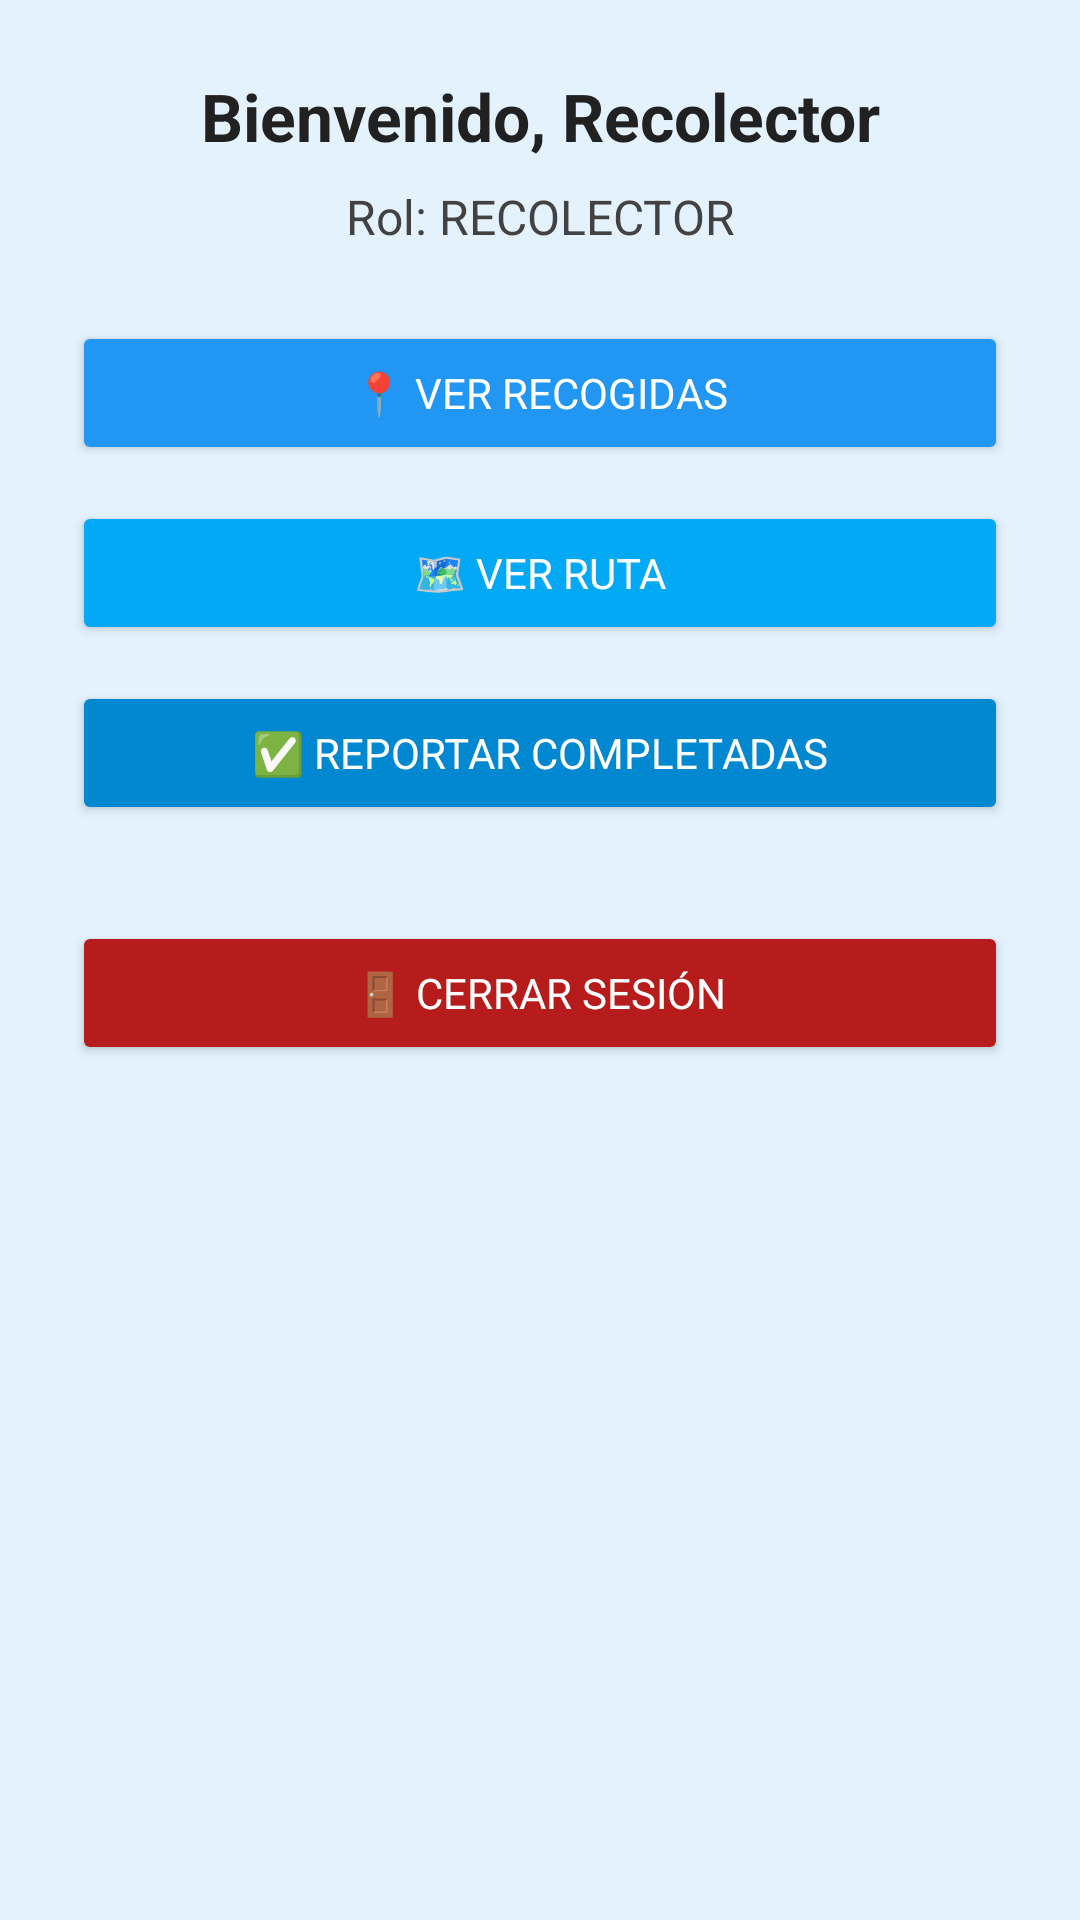

This screen was rendered from an Android layout file. Write that file and the resources it references.
<!-- AndroidManifest.xml: application theme AppTheme -->
<!-- res/layout/activity_recolector_home.xml -->
<ScrollView xmlns:android="http://schemas.android.com/apk/res/android"
    android:layout_width="match_parent"
    android:layout_height="match_parent"
    android:background="#E3F2FD"
    android:padding="24dp">

    <LinearLayout
        android:layout_width="match_parent"
        android:layout_height="wrap_content"
        android:orientation="vertical">

        
        <TextView
            android:id="@+id/tvWelcome"
            android:layout_width="match_parent"
            android:layout_height="wrap_content"
            android:text="Bienvenido, Recolector"
            android:textSize="22sp"
            android:textStyle="bold"
            android:textColor="#212121"
            android:gravity="center"
            android:paddingBottom="8dp" />

        <TextView
            android:id="@+id/tvRole"
            android:layout_width="match_parent"
            android:layout_height="wrap_content"
            android:text="Rol: RECOLECTOR"
            android:textSize="16sp"
            android:textColor="#424242"
            android:gravity="center"
            android:paddingBottom="24dp" />

        
        <Button
            android:id="@+id/btnViewPickups"
            android:layout_width="match_parent"
            android:layout_height="wrap_content"
            android:text="📍 Ver Recogidas"
            android:backgroundTint="#2196F3"
            android:textColor="@android:color/white"
            android:layout_marginBottom="12dp" />

        <Button
            android:id="@+id/btnTrackRoute"
            android:layout_width="match_parent"
            android:layout_height="wrap_content"
            android:text="🗺️ Ver Ruta"
            android:backgroundTint="#03A9F4"
            android:textColor="@android:color/white"
            android:layout_marginBottom="12dp" />

        <Button
            android:id="@+id/btnReportCompletion"
            android:layout_width="match_parent"
            android:layout_height="wrap_content"
            android:text="✅ Reportar Completadas"
            android:backgroundTint="#0288D1"
            android:textColor="@android:color/white"
            android:layout_marginBottom="12dp" />

        
        <Button
            android:id="@+id/btnLogout"
            android:layout_width="match_parent"
            android:layout_height="wrap_content"
            android:text="🚪 Cerrar Sesión"
            android:backgroundTint="#B71C1C"
            android:textColor="@android:color/white"
            android:layout_marginTop="20dp" />

    </LinearLayout>
</ScrollView>
<!-- resources referenced by this layout -->
<resources>
  <style name="AppTheme" parent="Theme.MaterialComponents.DayNight.NoActionBar">
          <item name="colorPrimary">@color/colorPrimary</item>
          <item name="colorPrimaryVariant">@color/colorPrimaryDark</item>
          <item name="colorSecondary">@color/colorAccent</item>
          <item name="android:textColorPrimary">@color/textPrimary</item>
          
          <item name="android:fontFamily">sans-serif</item>
          <item name="android:windowBackground">@color/backgroundLight</item>
          <item name="android:statusBarColor">@color/colorPrimaryDark</item>
      </style>
  <color name="colorPrimary">#2196F3</color>
  <color name="colorPrimaryDark">#1976D2</color>
  <color name="colorAccent">#03A9F4</color>
  <color name="textPrimary">#212121</color>
  <color name="backgroundLight">#F5F5F5</color>
</resources>
